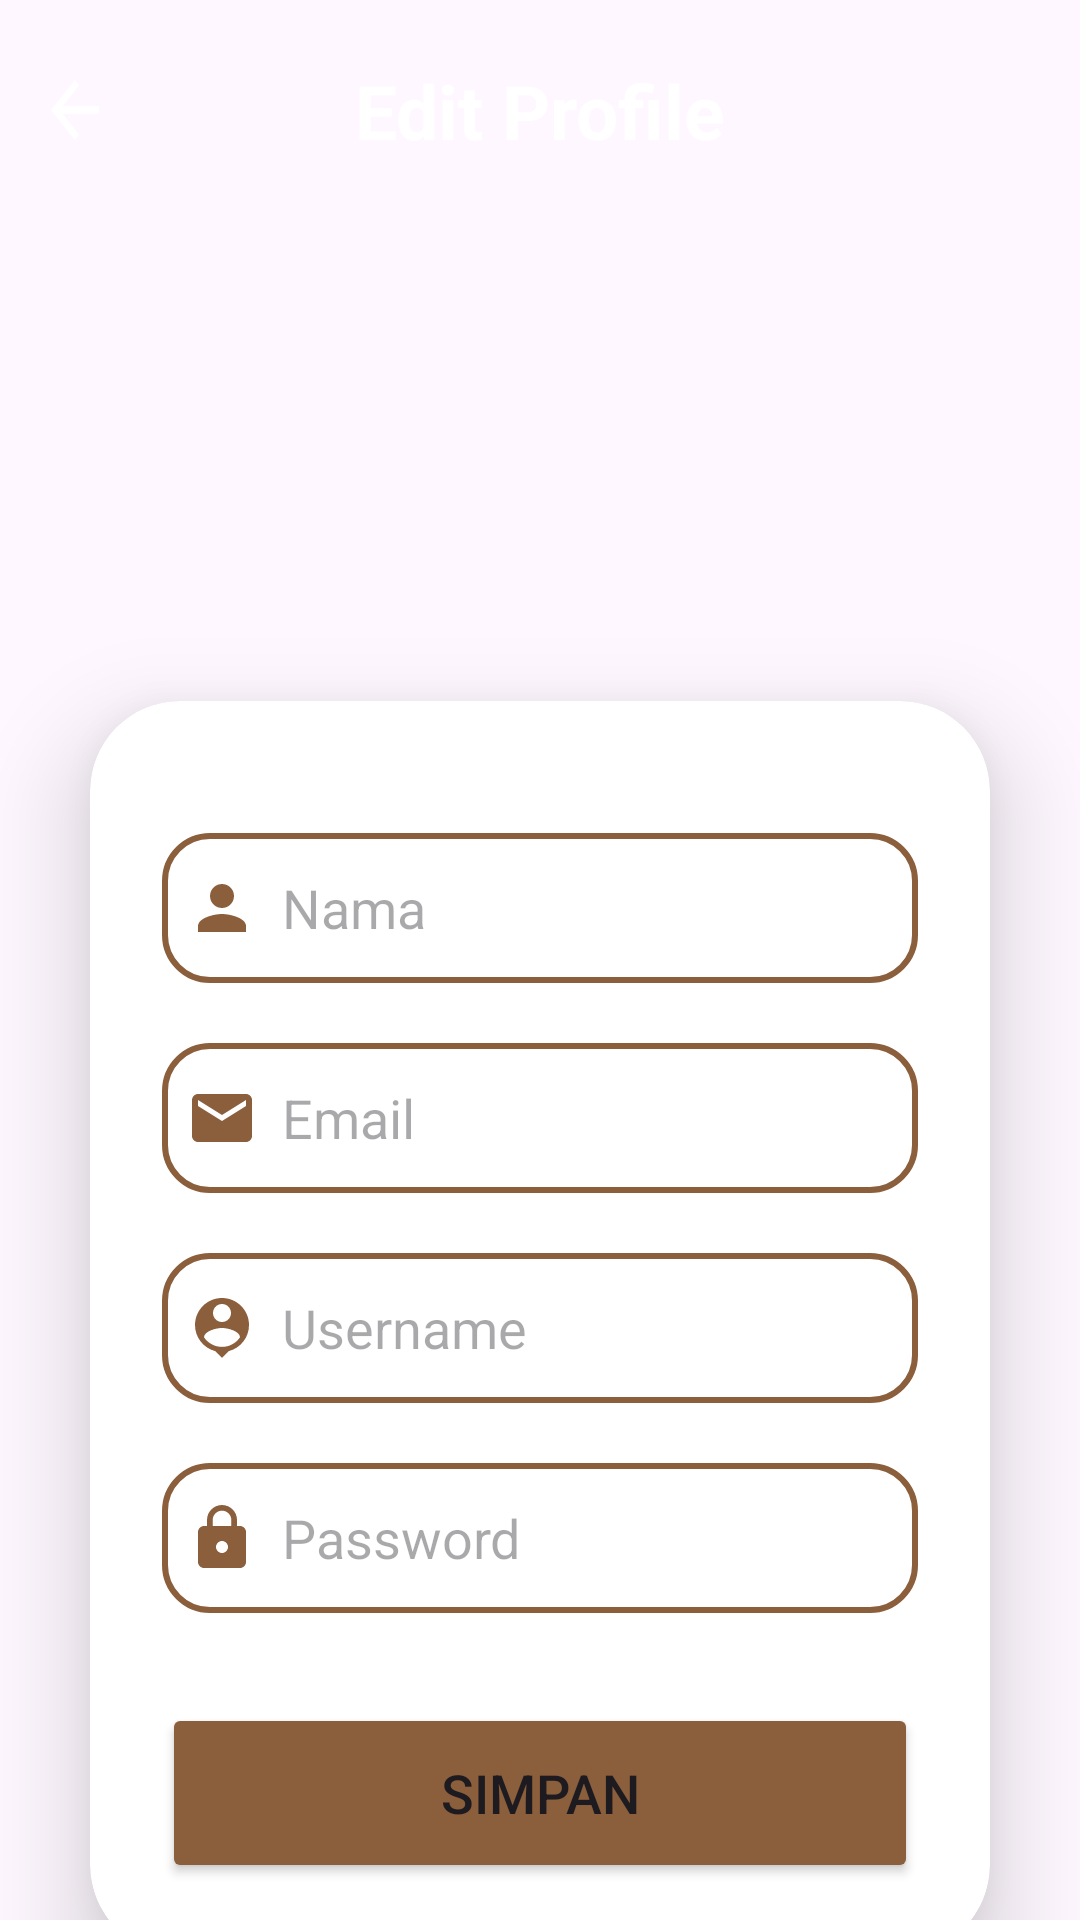

The Android layout XML behind this screen, and the referenced resources:
<!-- AndroidManifest.xml: application theme Theme.GoHike2 -->
<!-- res/layout/profile_edit.xml -->
<?xml version="1.0" encoding="utf-8"?>
<androidx.constraintlayout.widget.ConstraintLayout
    xmlns:android="http://schemas.android.com/apk/res/android"
    xmlns:app="http://schemas.android.com/apk/res-auto"
    xmlns:tools="http://schemas.android.com/tools"
    android:layout_width="match_parent"
    android:layout_height="match_parent"
    android:background="@drawable/mountain_background"
    tools:context=".EditProfileActivity">


    <LinearLayout
        android:id="@+id/linearLayout"
        android:layout_width="match_parent"
        android:layout_height="wrap_content"
        android:gravity="center_vertical"
        android:orientation="horizontal"
        android:paddingStart="10dp"
        android:paddingTop="20dp"
        android:paddingEnd="10dp"
        tools:ignore="MissingConstraints">

        <ImageView
            android:id="@+id/back"
            android:layout_width="30dp"
            android:layout_height="30dp"
            android:contentDescription="Back Button"
            android:src="@drawable/baseline_arrow_back_24" />

        <TextView
            android:id="@+id/profile_header"
            android:layout_width="0dp"
            android:layout_height="wrap_content"
            android:layout_weight="1"
            android:gravity="center"
            android:layout_marginRight="30dp"
            android:text="Edit Profile"
            android:textColor="@color/white"
            android:textSize="25sp"
            android:textStyle="bold" />

    </LinearLayout>


    <LinearLayout
        android:id="@+id/profile_photo"
        android:layout_width="match_parent"
        android:layout_height="wrap_content"
        android:orientation="vertical"
        android:layout_marginTop="50dp"
        android:gravity="center"
        app:layout_constraintTop_toBottomOf="@id/linearLayout"
        app:layout_constraintEnd_toEndOf="parent"
        app:layout_constraintStart_toStartOf="parent"
        tools:layout_editor_absoluteY="54dp"
        tools:ignore="MissingConstraints">

        <ImageView
            android:layout_width="100dp"
            android:layout_height="100dp"
            android:src="@drawable/ic_profile"
            tools:ignore="MissingConstraints" />

    </LinearLayout>

    <androidx.cardview.widget.CardView
        android:layout_width="match_parent"
        android:layout_height="wrap_content"
        android:layout_margin="30dp"
        app:layout_constraintTop_toBottomOf="@+id/profile_photo"
        app:cardCornerRadius="30dp"
        app:cardElevation="20dp">

        <LinearLayout
            android:layout_width="match_parent"
            android:layout_height="wrap_content"
            android:orientation="vertical"
            android:layout_gravity="center_horizontal"
            android:padding="24dp"
            >

            <EditText
                android:layout_width="match_parent"
                android:layout_height="50dp"
                android:id="@+id/editName"
                android:background="@drawable/custom_edittext"
                android:layout_marginTop="20dp"
                android:importantForAutofill="no"
                android:padding="8dp"
                android:hint="Nama"
                android:drawableStart="@drawable/baseline_person_24"
                android:drawablePadding="8dp"
                android:textColor="@color/black"/>

            <EditText
                android:layout_width="match_parent"
                android:layout_height="50dp"
                android:id="@+id/editEmail"
                android:background="@drawable/custom_edittext"
                android:layout_marginTop="20dp"
                android:importantForAutofill="no"
                android:padding="8dp"
                android:hint="Email"
                android:drawableStart="@drawable/baseline_email_24"
                android:drawablePadding="8dp"
                android:textColor="@color/black"/>

            <EditText
                android:layout_width="match_parent"
                android:layout_height="50dp"
                android:id="@+id/editUsername"
                android:background="@drawable/custom_edittext"
                android:layout_marginTop="20dp"
                android:importantForAutofill="no"
                android:padding="8dp"
                android:hint="Username"
                android:drawableStart="@drawable/baseline_person_pin_24"
                android:drawablePadding="8dp"
                android:textColor="@color/black"/>

            <EditText
                android:layout_width="match_parent"
                android:layout_height="50dp"
                android:id="@+id/editPassword"
                android:background="@drawable/custom_edittext"
                android:layout_marginTop="20dp"
                android:importantForAutofill="no"
                android:padding="8dp"
                android:hint="Password"
                android:inputType="textPassword"
                android:drawableStart="@drawable/baseline_lock_24"
                android:drawablePadding="8dp"
                android:textColor="@color/black"/>

            <Button
                android:layout_width="match_parent"
                android:layout_height="60dp"
                android:text="Simpan"
                android:id="@+id/saveButton"
                android:textSize="18sp"
                android:layout_marginTop="30dp"
                android:backgroundTint="@color/brown"
                app:cornerRadius="15dp"/>

        </LinearLayout>

    </androidx.cardview.widget.CardView>


</androidx.constraintlayout.widget.ConstraintLayout>
<!-- resources referenced by this layout -->
<resources>
  <color name="black">#FF000000</color>
  <color name="brown">#8B5E3C</color>
  <color name="white">#FFFFFFFF</color>
  <!-- drawable baseline_arrow_back_24 (drawable) -->
  <vector xmlns:android="http://schemas.android.com/apk/res/android" android:autoMirrored="true" android:height="30dp" android:tint="@color/white" android:viewportHeight="24" android:viewportWidth="24" android:width="24dp">
        
      <path android:fillColor="@android:color/white" android:pathData="M20,11H7.83l5.59,-5.59L12,4l-8,8 8,8 1.41,-1.41L7.83,13H20v-2z"/>
      
  </vector>
  <!-- drawable baseline_email_24 (drawable) -->
  <vector xmlns:android="http://schemas.android.com/apk/res/android" android:height="24dp" android:tint="#8B5E3C" android:viewportHeight="24" android:viewportWidth="24" android:width="24dp">
        
      <path android:fillColor="@android:color/white" android:pathData="M20,4L4,4c-1.1,0 -1.99,0.9 -1.99,2L2,18c0,1.1 0.9,2 2,2h16c1.1,0 2,-0.9 2,-2L22,6c0,-1.1 -0.9,-2 -2,-2zM20,8l-8,5 -8,-5L4,6l8,5 8,-5v2z"/>
      
  </vector>
  <!-- drawable baseline_lock_24 (drawable) -->
  <vector xmlns:android="http://schemas.android.com/apk/res/android" android:height="24dp" android:tint="#8B5E3C" android:viewportHeight="24" android:viewportWidth="24" android:width="24dp">
        
      <path android:fillColor="@android:color/white" android:pathData="M18,8h-1L17,6c0,-2.76 -2.24,-5 -5,-5S7,3.24 7,6v2L6,8c-1.1,0 -2,0.9 -2,2v10c0,1.1 0.9,2 2,2h12c1.1,0 2,-0.9 2,-2L20,10c0,-1.1 -0.9,-2 -2,-2zM12,17c-1.1,0 -2,-0.9 -2,-2s0.9,-2 2,-2 2,0.9 2,2 -0.9,2 -2,2zM15.1,8L8.9,8L8.9,6c0,-1.71 1.39,-3.1 3.1,-3.1 1.71,0 3.1,1.39 3.1,3.1v2z"/>
      
  </vector>
  <!-- drawable baseline_person_24 (drawable) -->
  <vector xmlns:android="http://schemas.android.com/apk/res/android" android:height="24dp" android:tint="#8B5E3C" android:viewportHeight="24" android:viewportWidth="24" android:width="24dp">
        
      <path android:fillColor="@android:color/white" android:pathData="M12,12c2.21,0 4,-1.79 4,-4s-1.79,-4 -4,-4 -4,1.79 -4,4 1.79,4 4,4zM12,14c-2.67,0 -8,1.34 -8,4v2h16v-2c0,-2.66 -5.33,-4 -8,-4z"/>
      
  </vector>
  <!-- drawable baseline_person_pin_24 (drawable) -->
  <vector xmlns:android="http://schemas.android.com/apk/res/android" android:height="24dp" android:tint="#8B5E3C" android:viewportHeight="24" android:viewportWidth="24" android:width="24dp">
        
      <path android:fillColor="@android:color/white" android:pathData="M12,2c-4.97,0 -9,4.03 -9,9 0,4.17 2.84,7.67 6.69,8.69L12,22l2.31,-2.31C18.16,18.67 21,15.17 21,11c0,-4.97 -4.03,-9 -9,-9zM12,4c1.66,0 3,1.34 3,3s-1.34,3 -3,3 -3,-1.34 -3,-3 1.34,-3 3,-3zM12,18.3c-2.5,0 -4.71,-1.28 -6,-3.22 0.03,-1.99 4,-3.08 6,-3.08 1.99,0 5.97,1.09 6,3.08 -1.29,1.94 -3.5,3.22 -6,3.22z"/>
      
  </vector>
  <!-- drawable custom_edittext (drawable) -->
  <?xml version="1.0" encoding="utf-8"?>
  <shape xmlns:android="http://schemas.android.com/apk/res/android"
      android:shape="rectangle">
  
      <stroke
          android:width="2dp"
          android:color="@color/brown"/>
      <corners
          android:radius="15dp"/>
  </shape>
  <style name="Theme.GoHike2" parent="Base.Theme.GoHike2" />
  <style name="Base.Theme.GoHike2" parent="Theme.Material3.DayNight.NoActionBar">
          
          
      </style>
</resources>
